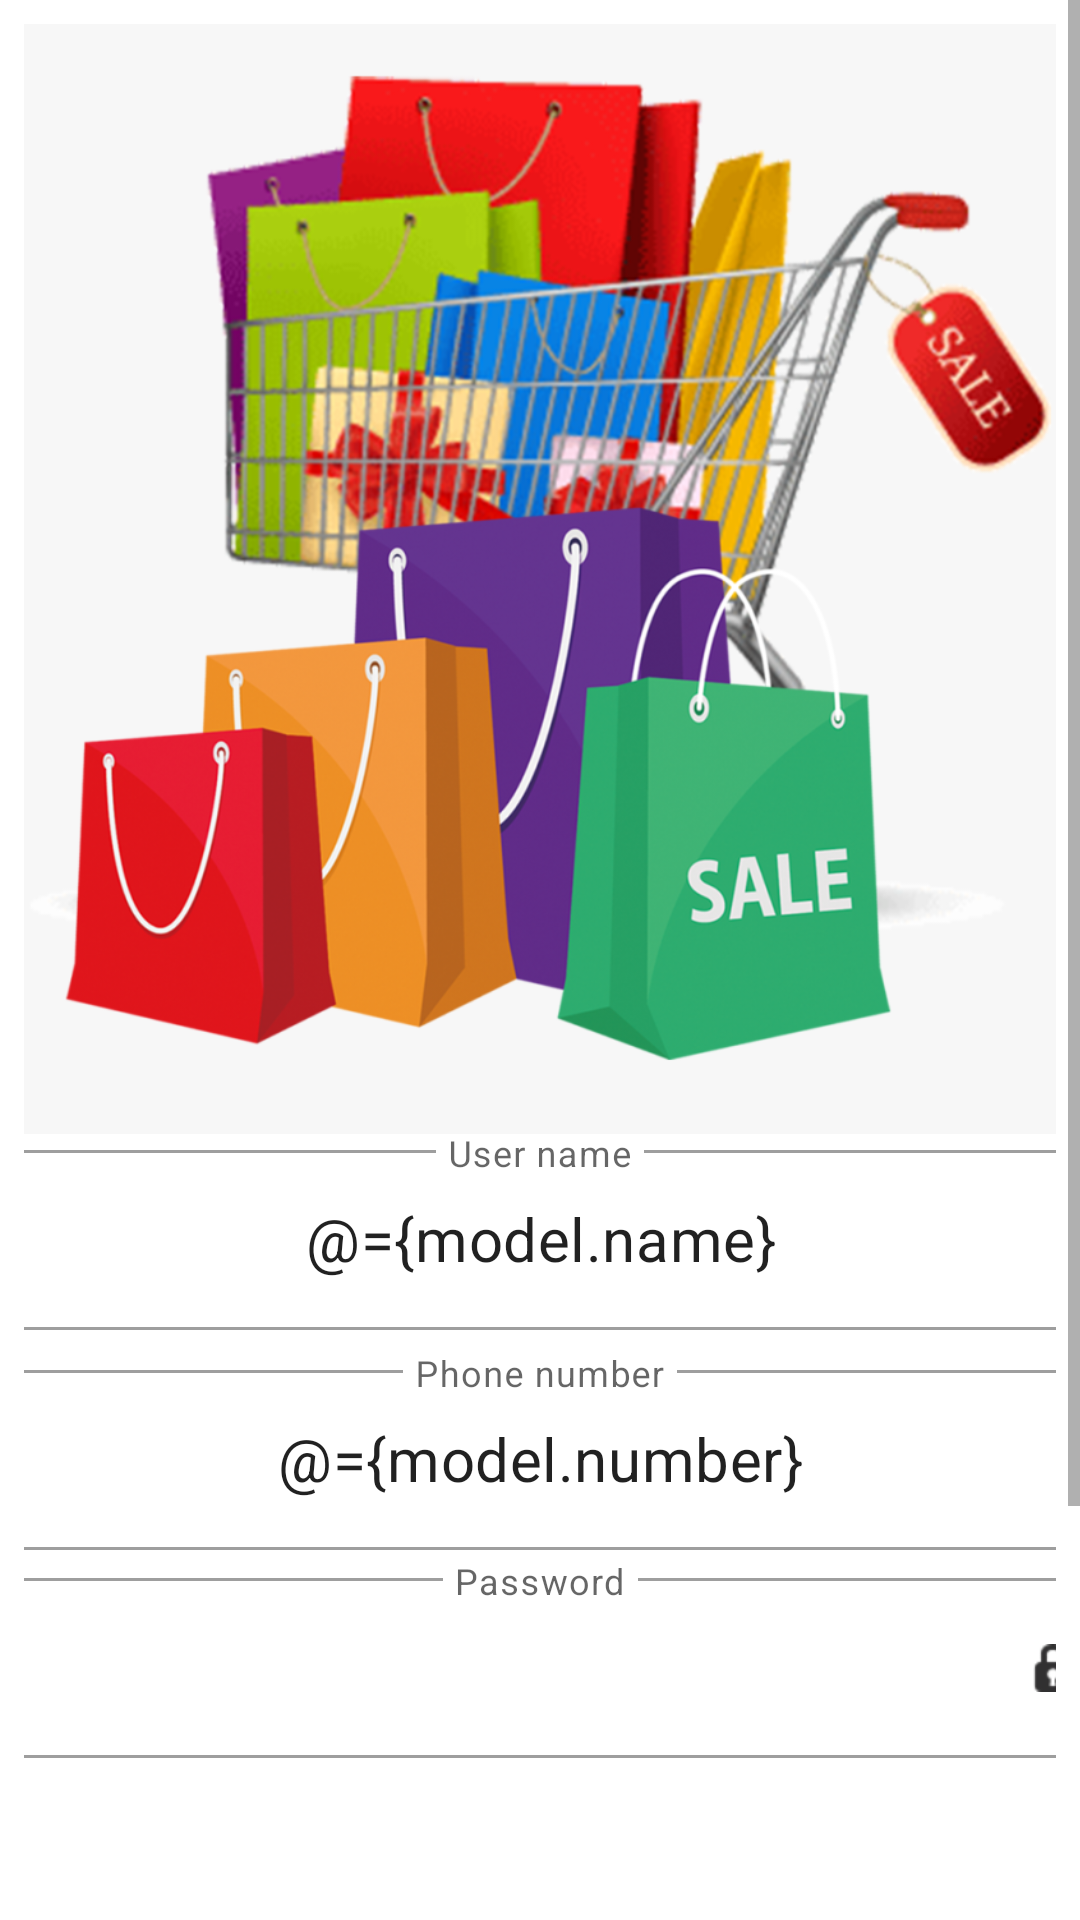

Write the Android layout XML for this screen, with the resource values it uses.
<!-- AndroidManifest.xml: application theme Theme.SaStore -->
<!-- res/layout/fragment_signup.xml -->
<?xml version="1.0" encoding="utf-8"?>
<layout xmlns:android="http://schemas.android.com/apk/res/android"
    xmlns:app="http://schemas.android.com/apk/res-auto"
    xmlns:tools="http://schemas.android.com/tools">
    <data>
        <variable
            name="signUpFragmentEventListener"
            type="com.mintab.sastore.view.SignUpFragment.SignUpFragmentEventListener" />
        <variable
            name="model"
            type="com.mintab.sastore.model.LoginOrSignUpModel" />
        <variable
            name="viewModel"
            type="com.mintab.sastore.viewmodel.LoginOrSignUpViewModel" />
    </data>
<ScrollView
    android:layout_width="match_parent"
    android:layout_height="match_parent">

<androidx.constraintlayout.widget.ConstraintLayout
    android:layout_width="match_parent"
    android:layout_height="wrap_content"
    android:padding="@dimen/signup_layout_padding">

    <ImageView
        android:id="@+id/imageView"
        android:layout_width="wrap_content"
        android:layout_height="370dp"
        android:scaleType="centerCrop"
        app:layout_constraintEnd_toEndOf="parent"
        app:layout_constraintStart_toStartOf="parent"
        app:layout_constraintTop_toTopOf="parent"
        app:srcCompat="@drawable/shopping_bags_log_in" />

    <com.google.android.material.textfield.TextInputLayout
        android:id="@+id/textInputLayout_signup_name"
        style="@style/Widget.MaterialComponents.TextInputLayout.OutlinedBox"
        android:layout_width="match_parent"
        android:layout_height="wrap_content"
        android:layout_marginBottom="4dp"
        android:gravity="center_horizontal"
        app:layout_constraintBottom_toTopOf="@+id/textInputLayout_signup_number"
        app:layout_constraintEnd_toEndOf="parent"
        app:layout_constraintStart_toStartOf="parent"
        app:layout_constraintTop_toBottomOf="@+id/imageView">

        <com.google.android.material.textfield.TextInputEditText
            android:id="@+id/signup_input_username"
            android:layout_width="390dp"
            android:layout_height="60dp"
            android:gravity="center"
            android:hint="@string/signup_edittext_input_username_hint"
            android:inputType="textPersonName"
            android:text="@={model.name}"
            android:textSize="@dimen/signup_edittext_phoneNumber_text_size" />

    </com.google.android.material.textfield.TextInputLayout>

    <com.google.android.material.textfield.TextInputLayout
        android:id="@+id/textInputLayout_signup_number"
        style="@style/Widget.MaterialComponents.TextInputLayout.OutlinedBox"
        android:layout_width="match_parent"
        android:layout_height="wrap_content"
        android:layout_marginTop="4dp"
        android:layout_marginBottom="4dp"
        android:gravity="center_horizontal"
        app:layout_constraintBottom_toTopOf="@+id/textInputLayout_signup_password"
        app:layout_constraintEnd_toEndOf="parent"
        app:layout_constraintStart_toStartOf="parent"
        app:layout_constraintTop_toBottomOf="@+id/textInputLayout_signup_name">

        <com.google.android.material.textfield.TextInputEditText
            android:id="@+id/signup_input_number"
            android:layout_width="390dp"
            android:layout_height="60dp"
            android:gravity="center"
            android:hint="@string/signup_edittext_input_number_hint"
            android:inputType="phone"
            android:text="@={model.number}"
            android:textSize="@dimen/signup_edittext_phoneNumber_text_size" />

    </com.google.android.material.textfield.TextInputLayout>

    <com.google.android.material.textfield.TextInputLayout
        android:id="@+id/textInputLayout_signup_password"
        style="@style/Widget.MaterialComponents.TextInputLayout.OutlinedBox"
        android:layout_width="match_parent"
        android:layout_height="wrap_content"
        android:layout_marginTop="4dp"
        android:gravity="center_horizontal"
        app:endIconCheckable="true"
        app:endIconDrawable="@android:drawable/ic_secure"
        app:endIconMode="password_toggle"
        app:errorIconDrawable="@null"
        app:layout_constraintEnd_toEndOf="@+id/textInputLayout_signup_number"
        app:layout_constraintStart_toStartOf="@+id/textInputLayout_signup_number"
        app:layout_constraintTop_toBottomOf="@+id/textInputLayout_signup_number"
        app:passwordToggleEnabled="false">


        <com.google.android.material.textfield.TextInputEditText
            android:id="@+id/signup_input_password"
            android:layout_width="390dp"
            android:layout_height="60dp"
            android:gravity="center"
            android:hint="@string/signup_edittext_input_password_hint"
            android:inputType="textPassword"
            android:text="@={model.password}"
            android:textSize="@dimen/signup_edittext_password_text_size"
            tools:layout_editor_absoluteX="8dp"
            tools:layout_editor_absoluteY="1200dp" />

    </com.google.android.material.textfield.TextInputLayout>

    <Button
        android:id="@+id/signup_button"
        android:layout_width="match_parent"
        android:layout_height="wrap_content"
        android:text="@string/signup_button_text"
        app:layout_constraintBottom_toBottomOf="parent"
        app:layout_constraintEnd_toEndOf="parent"
        app:layout_constraintStart_toStartOf="parent"
        android:onClick="@{(view)->signUpFragmentEventListener.signUpBtnListener(view,viewModel,model)}"
        app:layout_constraintTop_toBottomOf="@+id/textInputLayout_signup_password" />

    <TextView
        android:id="@+id/textview_go_to_login"
        android:layout_width="wrap_content"
        android:layout_height="wrap_content"
        android:layout_marginTop="8dp"
        android:layout_marginEnd="10dp"
        android:layout_marginBottom="60dp"
        android:linksClickable="true"
        android:onClick="@{signUpFragmentEventListener::goToLoginFragmentListener}"
        android:text="@string/signup_textView_go_to_login"
        android:textColor="@color/signup_textview_forgot_password"
        app:layout_constraintBottom_toBottomOf="parent"
        app:layout_constraintEnd_toEndOf="@+id/signup_button"
        app:layout_constraintTop_toBottomOf="@+id/signup_button" />


    <pl.droidsonroids.gif.GifImageView
        android:id="@+id/imageView_signup_loading"
        android:layout_width="0dp"
        android:layout_height="0dp"
        android:layout_marginTop="8dp"
        android:layout_marginBottom="8dp"
        android:elevation="10dp"
        android:visibility="invisible"
        app:layout_constraintBottom_toBottomOf="@+id/signup_button"
        app:layout_constraintEnd_toEndOf="@+id/signup_button"
        app:layout_constraintStart_toStartOf="@+id/signup_button"
        app:layout_constraintTop_toTopOf="@+id/signup_button"
        app:layout_constraintVertical_bias="0.0"
        tools:visibility="visible" />


</androidx.constraintlayout.widget.ConstraintLayout>
</ScrollView>

    </layout>
<!-- resources referenced by this layout -->
<resources>
  <color name="signup_textview_forgot_password">#0099FF</color>
  <dimen name="signup_edittext_password_text_size">20sp</dimen>
  <dimen name="signup_edittext_phoneNumber_text_size">20sp</dimen>
  <dimen name="signup_layout_padding">8dp</dimen>
  <!-- drawable shopping_bags_log_in: png bitmap (drawable-night, 446335 bytes) -->
  <string name="signup_button_text">Sign Up</string>
  <string name="signup_edittext_input_number_hint">Phone number</string>
  <string name="signup_edittext_input_password_hint">Password</string>
  <string name="signup_edittext_input_username_hint">User name</string>
  <string name="signup_textView_go_to_login">If you have an account login</string>
  
      // name edittext errors
  <style name="Theme.SaStore" parent="Theme.MaterialComponents.Light.NoActionBar">
          
          <item name="colorPrimary">@color/colorPrimary</item>
          <item name="colorPrimaryVariant">@color/colorPrimaryVariant</item>
          <item name="colorOnPrimary">@color/colorOnPrimary</item>
          
          <item name="colorSecondary">@color/colorSecondary</item>
          <item name="colorSecondaryVariant">@color/colorSecondaryVariant</item>
          <item name="colorOnSecondary">@color/colorOnSecondary</item>
          
          <item name="android:statusBarColor" tools:targetApi="l">?attr/colorPrimaryVariant</item>
          
          <item name="android:textColor">@color/black</item>
      </style>
  <color name="colorPrimary">#b2ff59</color>
  <color name="colorPrimaryVariant">#7ecb20</color>
  <color name="colorOnPrimary">@color/black</color>
  <color name="colorSecondary">#ffd740</color>
  <color name="colorSecondaryVariant">#ffff74</color>
  <color name="colorOnSecondary">#c8a600</color>
  <color name="black">#FF000000</color>
</resources>
